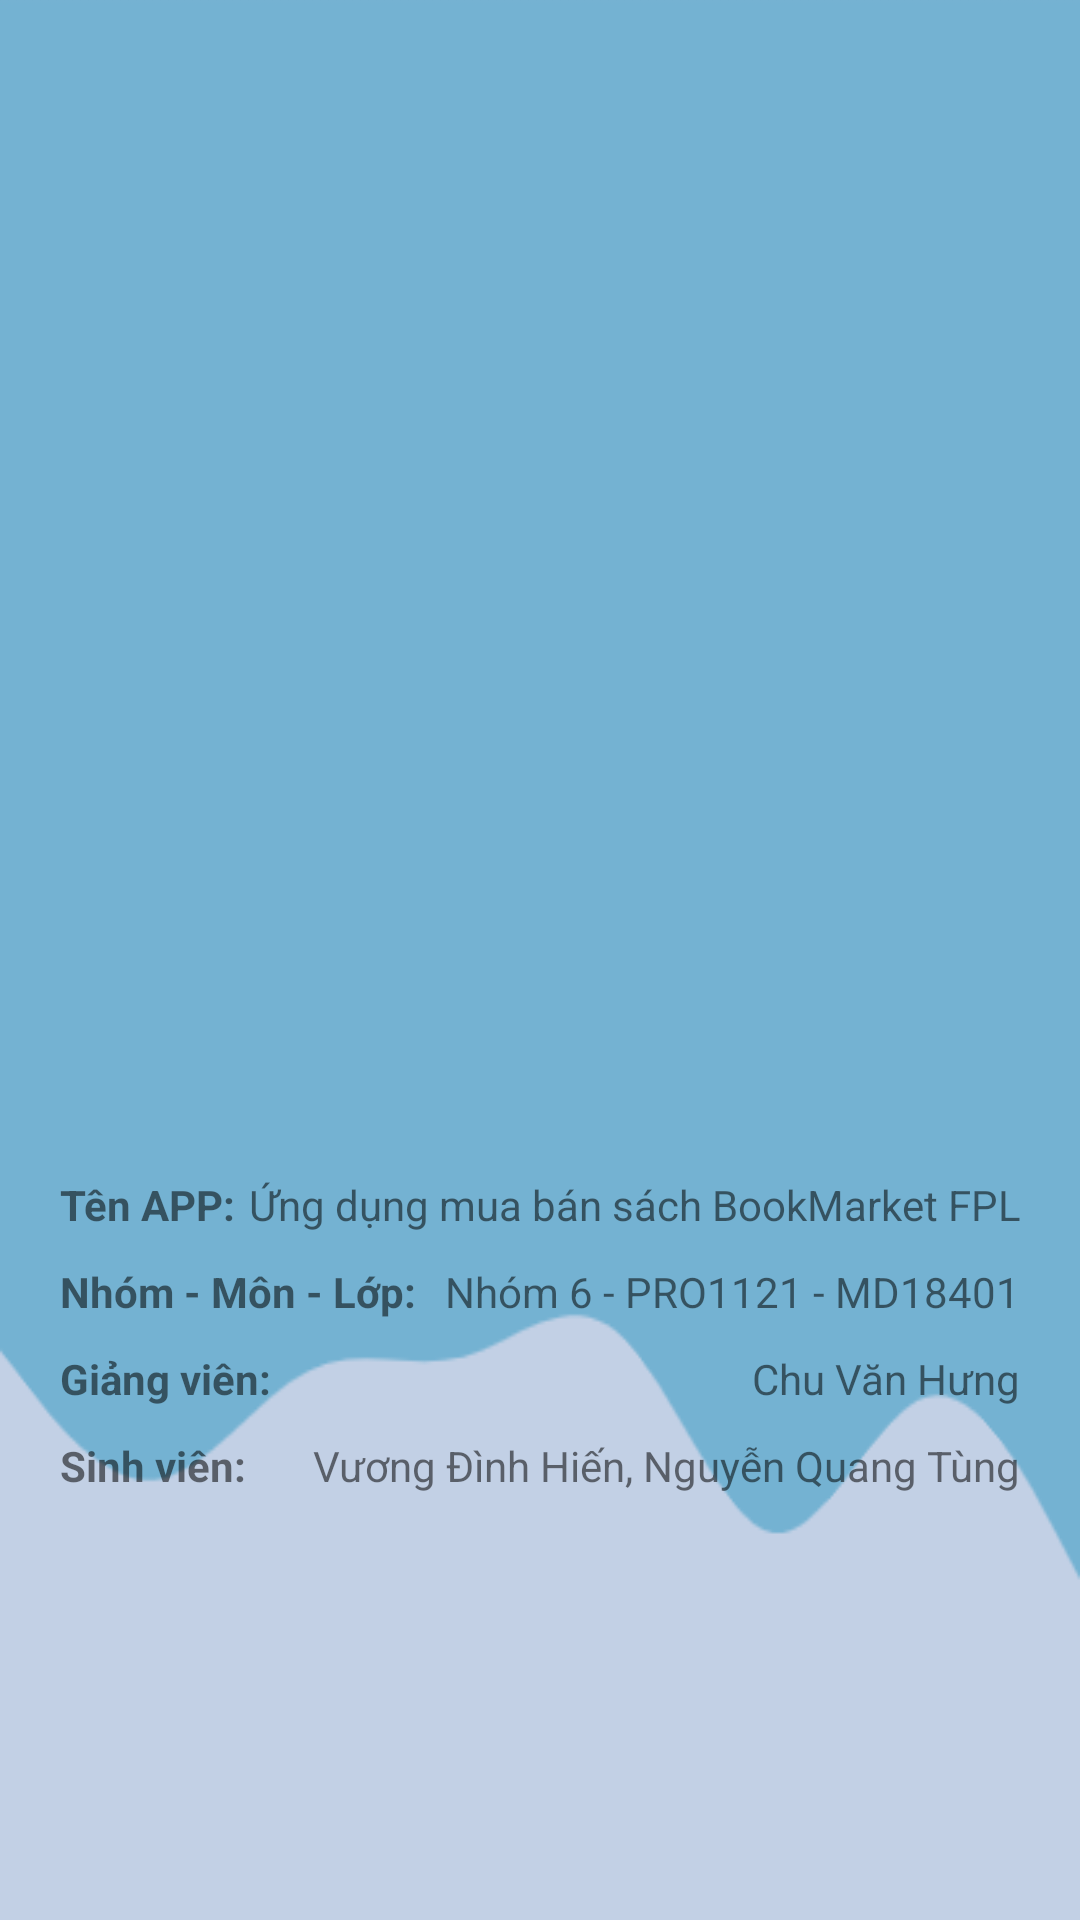

Android layout source for this screen:
<!-- AndroidManifest.xml: application theme Theme.Book_Market -->
<!-- res/layout/fragment_thong_tin_app.xml -->
<?xml version="1.0" encoding="utf-8"?>
<LinearLayout xmlns:android="http://schemas.android.com/apk/res/android"
    xmlns:tools="http://schemas.android.com/tools"
    android:layout_width="match_parent"
    android:layout_height="match_parent"
    android:orientation="vertical"
    android:gravity="center"
    tools:context=".Fragment.ThongTinApp"
    android:background="@drawable/background">

    <ImageView
        android:background="@drawable/book"
        android:layout_width="250dp"
        android:layout_height="250dp"/>
    <LinearLayout
        android:layout_width="match_parent"
        android:layout_height="wrap_content"
        android:padding="20dp"
        android:orientation="vertical">
        <LinearLayout
            android:layout_width="match_parent"
            android:layout_height="wrap_content">
            <TextView
                android:layout_width="wrap_content"
                android:layout_height="wrap_content"
                android:textStyle="bold"
                android:text="Tên APP: "/>
            <TextView
                android:layout_width="match_parent"
                android:layout_height="wrap_content"
                android:gravity="right"
                android:text="Ứng dụng mua bán sách BookMarket FPL"/>
        </LinearLayout>
        <LinearLayout
            android:layout_marginTop="10dp"
            android:layout_width="match_parent"
            android:layout_height="wrap_content">
            <TextView
                android:layout_width="wrap_content"
                android:layout_height="wrap_content"
                android:textStyle="bold"
                android:text="Nhóm - Môn - Lớp: "/>
            <TextView
                android:layout_width="match_parent"
                android:layout_height="wrap_content"
                android:gravity="right"
                android:text="Nhóm 6 - PRO1121 - MD18401"/>
        </LinearLayout>
        <LinearLayout
            android:layout_marginTop="10dp"
            android:layout_width="match_parent"
            android:layout_height="wrap_content">
            <TextView
                android:layout_width="wrap_content"
                android:layout_height="wrap_content"
                android:textStyle="bold"
                android:text="Giảng viên: "/>
            <TextView
                android:layout_width="match_parent"
                android:layout_height="wrap_content"
                android:gravity="right"
                android:text="Chu Văn Hưng"/>
        </LinearLayout>
        <LinearLayout
            android:layout_marginTop="10dp"
            android:layout_width="match_parent"
            android:layout_height="wrap_content">
            <TextView
                android:layout_width="wrap_content"
                android:layout_height="wrap_content"
                android:textStyle="bold"
                android:text="Sinh viên: "/>
            <TextView
                android:layout_width="match_parent"
                android:layout_height="wrap_content"
                android:gravity="right"
                android:text="Vương Đình Hiến, Nguyễn Quang Tùng"/>
        </LinearLayout>
    </LinearLayout>



</LinearLayout>
<!-- resources referenced by this layout -->
<resources>
  <!-- drawable background: png bitmap (drawable, 9261 bytes) -->
  <style name="Theme.Book_Market" parent="Base.Theme.Book_Market" />
  <style name="Base.Theme.Book_Market" parent="Theme.AppCompat.DayNight.NoActionBar">
          
          
      </style>
</resources>
